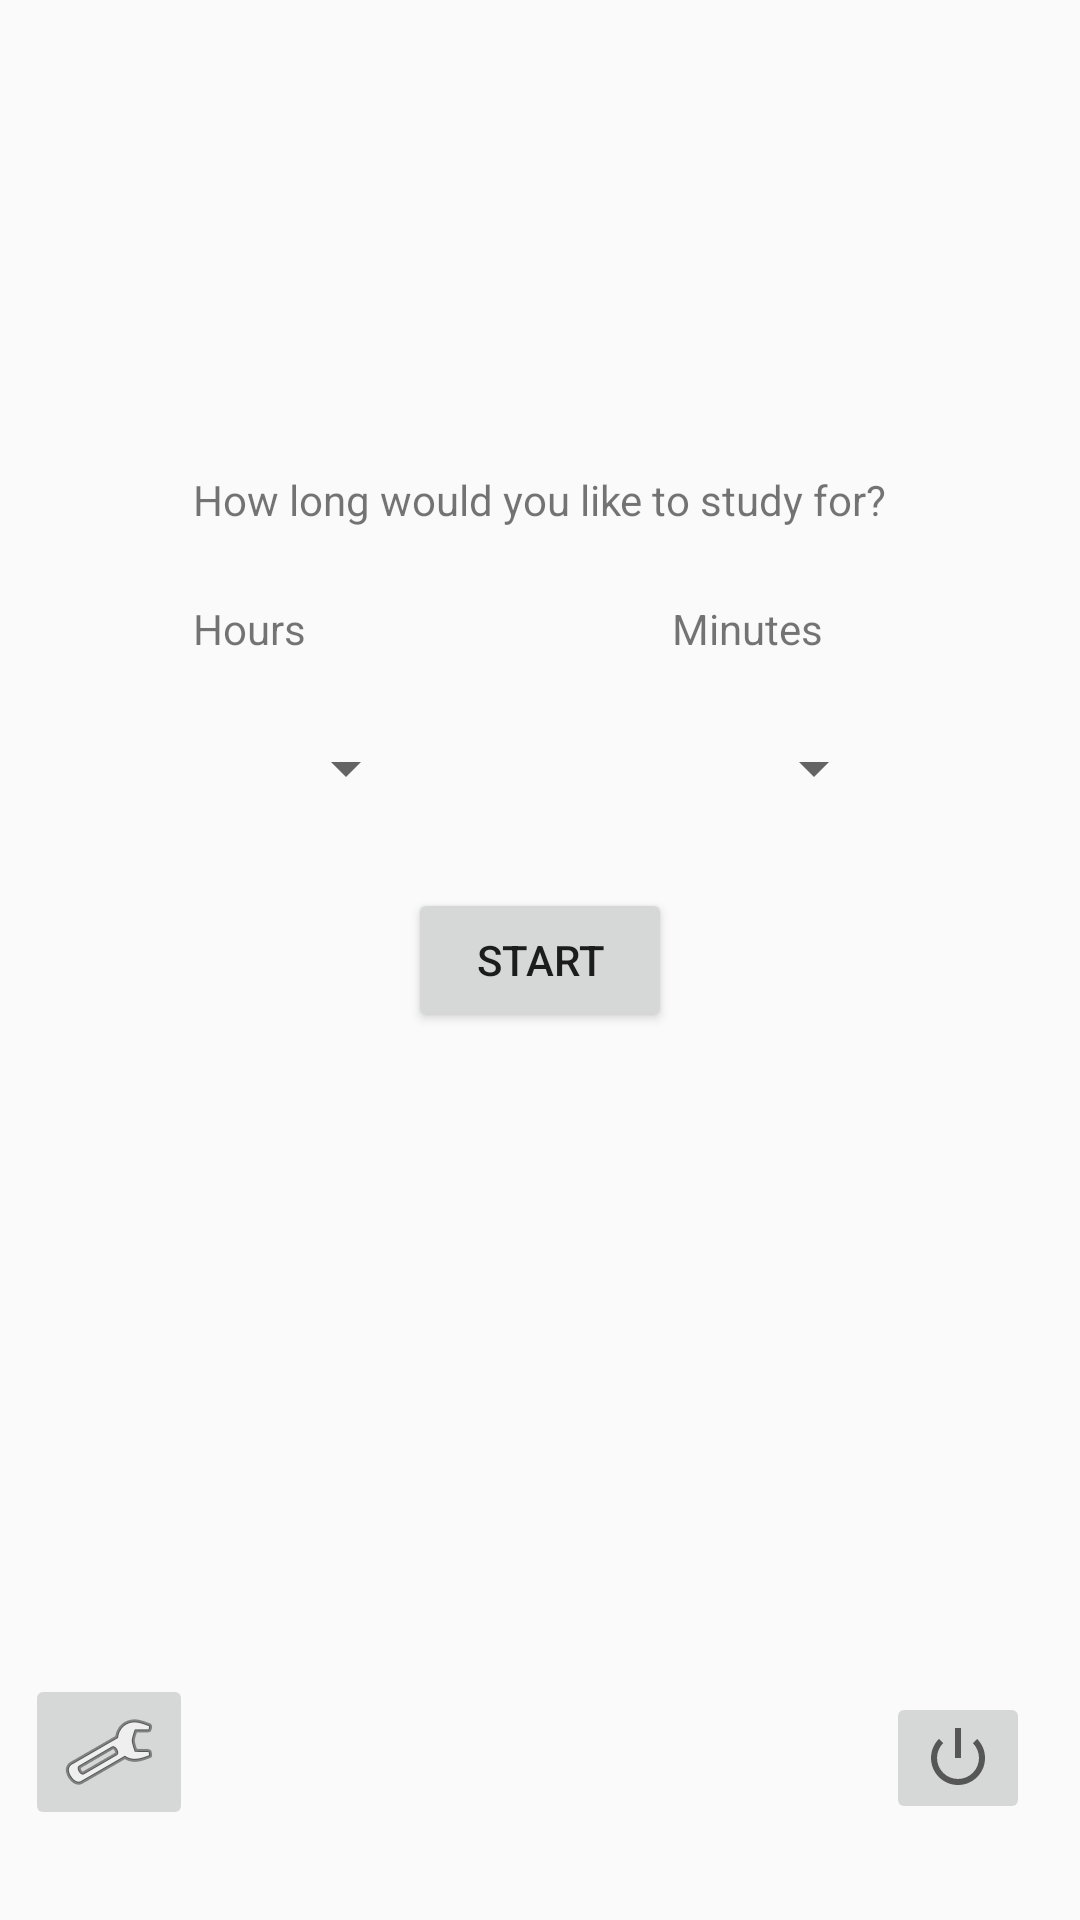

Write the Android layout XML for this screen, with the resource values it uses.
<!-- AndroidManifest.xml: application theme AppTheme -->
<!-- res/layout/activity_main.xml -->
<?xml version="1.0" encoding="utf-8"?>
<android.widget.RelativeLayout xmlns:android="http://schemas.android.com/apk/res/android"
    xmlns:tools="http://schemas.android.com/tools"
    android:layout_width="match_parent"
    android:layout_height="match_parent"
    android:background="@drawable/appbackground"
    tools:context="justin.travis.devin.finalproject.MainActivity">

    <Spinner
        android:id="@+id/spinner_hours"
        android:layout_width="75dp"
        android:layout_height="wrap_content"
        android:layout_above="@+id/button_start"
        android:layout_alignLeft="@+id/textView_hours"
        android:layout_alignStart="@+id/textView_hours"
        android:layout_marginBottom="28dp"
        android:dropDownWidth="50dp" />

    <Spinner
        android:id="@+id/spinner_minutes"
        android:layout_width="75dp"
        android:layout_height="wrap_content"
        android:layout_alignEnd="@+id/textView_title"
        android:layout_alignRight="@+id/textView_title"
        android:layout_alignTop="@+id/spinner_hours"
        android:dropDownWidth="50dp"/>

    <TextView
        android:id="@+id/textView_hours"
        android:layout_width="75dp"
        android:layout_height="wrap_content"
        android:layout_above="@+id/spinner_minutes"
        android:layout_alignLeft="@+id/textView_title"
        android:layout_alignStart="@+id/textView_title"
        android:layout_marginBottom="25dp"
        android:text="@string/hours" />
    

    <TextView
        android:id="@+id/textView_minutes"
        android:layout_width="75dp"
        android:layout_height="wrap_content"
        android:layout_below="@+id/textView_title"
        android:layout_toEndOf="@+id/button_start"
        android:layout_toRightOf="@+id/button_start"
        android:text="@string/minutes" />
    

    <TextView
        android:id="@+id/textView_title"
        android:layout_width="wrap_content"
        android:layout_height="wrap_content"
        android:layout_above="@+id/textView_hours"
        android:layout_centerHorizontal="true"
        android:layout_marginBottom="24dp"
        android:text="@string/how_long_would_you_like_to_study_for" />
    

    
    
    
    
    
    
    
    

    <Button
        android:id="@+id/button_start"
        android:layout_width="wrap_content"
        android:layout_height="wrap_content"
        android:layout_centerHorizontal="true"
        android:layout_centerVertical="true"
        android:text="@string/start" />

    <ImageButton
        android:id="@+id/spotify_image_button"
        android:layout_width="150dp"
        android:layout_height="50dp"
        android:layout_alignBottom="@+id/power_image_button"
        android:layout_centerHorizontal="true"
        android:background="@drawable/launch_spotify"
        android:contentDescription="@string/opens_spotify" />

    <ImageButton
        android:id="@+id/power_image_button"
        android:layout_width="wrap_content"
        android:layout_height="wrap_content"
        android:layout_alignParentBottom="true"
        android:layout_marginBottom="32dp"
        android:layout_toEndOf="@+id/spinner_minutes"
        android:layout_toRightOf="@+id/spinner_minutes"
        android:contentDescription="@string/closes_the_app"
        android:src="@android:drawable/ic_lock_power_off" />

    <ImageButton
        android:id="@+id/settings_image_button"
        android:layout_width="wrap_content"
        android:layout_height="wrap_content"
        android:layout_alignTop="@+id/spotify_image_button"
        android:layout_toLeftOf="@+id/spinner_hours"
        android:layout_toStartOf="@+id/spinner_hours"
        android:contentDescription="@string/opens_the_settings_page"
        android:src="@android:drawable/ic_menu_preferences" />

    
    
    
    
    
    
    
    
    
    
    
    

    

</android.widget.RelativeLayout>
<!-- resources referenced by this layout -->
<resources>
  <string name="closes_the_app">Closes the app</string>
  <string name="hours">Hours</string>
  <string name="how_long_would_you_like_to_study_for">How long would you like to study for?</string>
  <string name="minutes">Minutes</string>
  <string name="opens_spotify">Opens Spotify</string>
  <string name="opens_the_settings_page">Opens the settings page</string>
  <string name="start">Start</string>
  <style name="AppTheme" parent="Theme.AppCompat.Light.NoActionBar">
          
          <item name="colorPrimary">@color/colorPrimary</item>
          <item name="colorPrimaryDark">@color/colorPrimaryDark</item>
          <item name="colorAccent">@android:color/holo_orange_light</item>
          <item name="android:spinnerItemStyle">@style/SpinnerItem</item>
      </style>
  <color name="colorPrimary">#2bace0</color>
  <color name="colorPrimaryDark">#303f9f</color>
  <style name="SpinnerItem" parent="@android:style/Widget.TextView.SpinnerItem">
          <item name="android:textColor">#e0dbd1</item>
      </style>
</resources>
